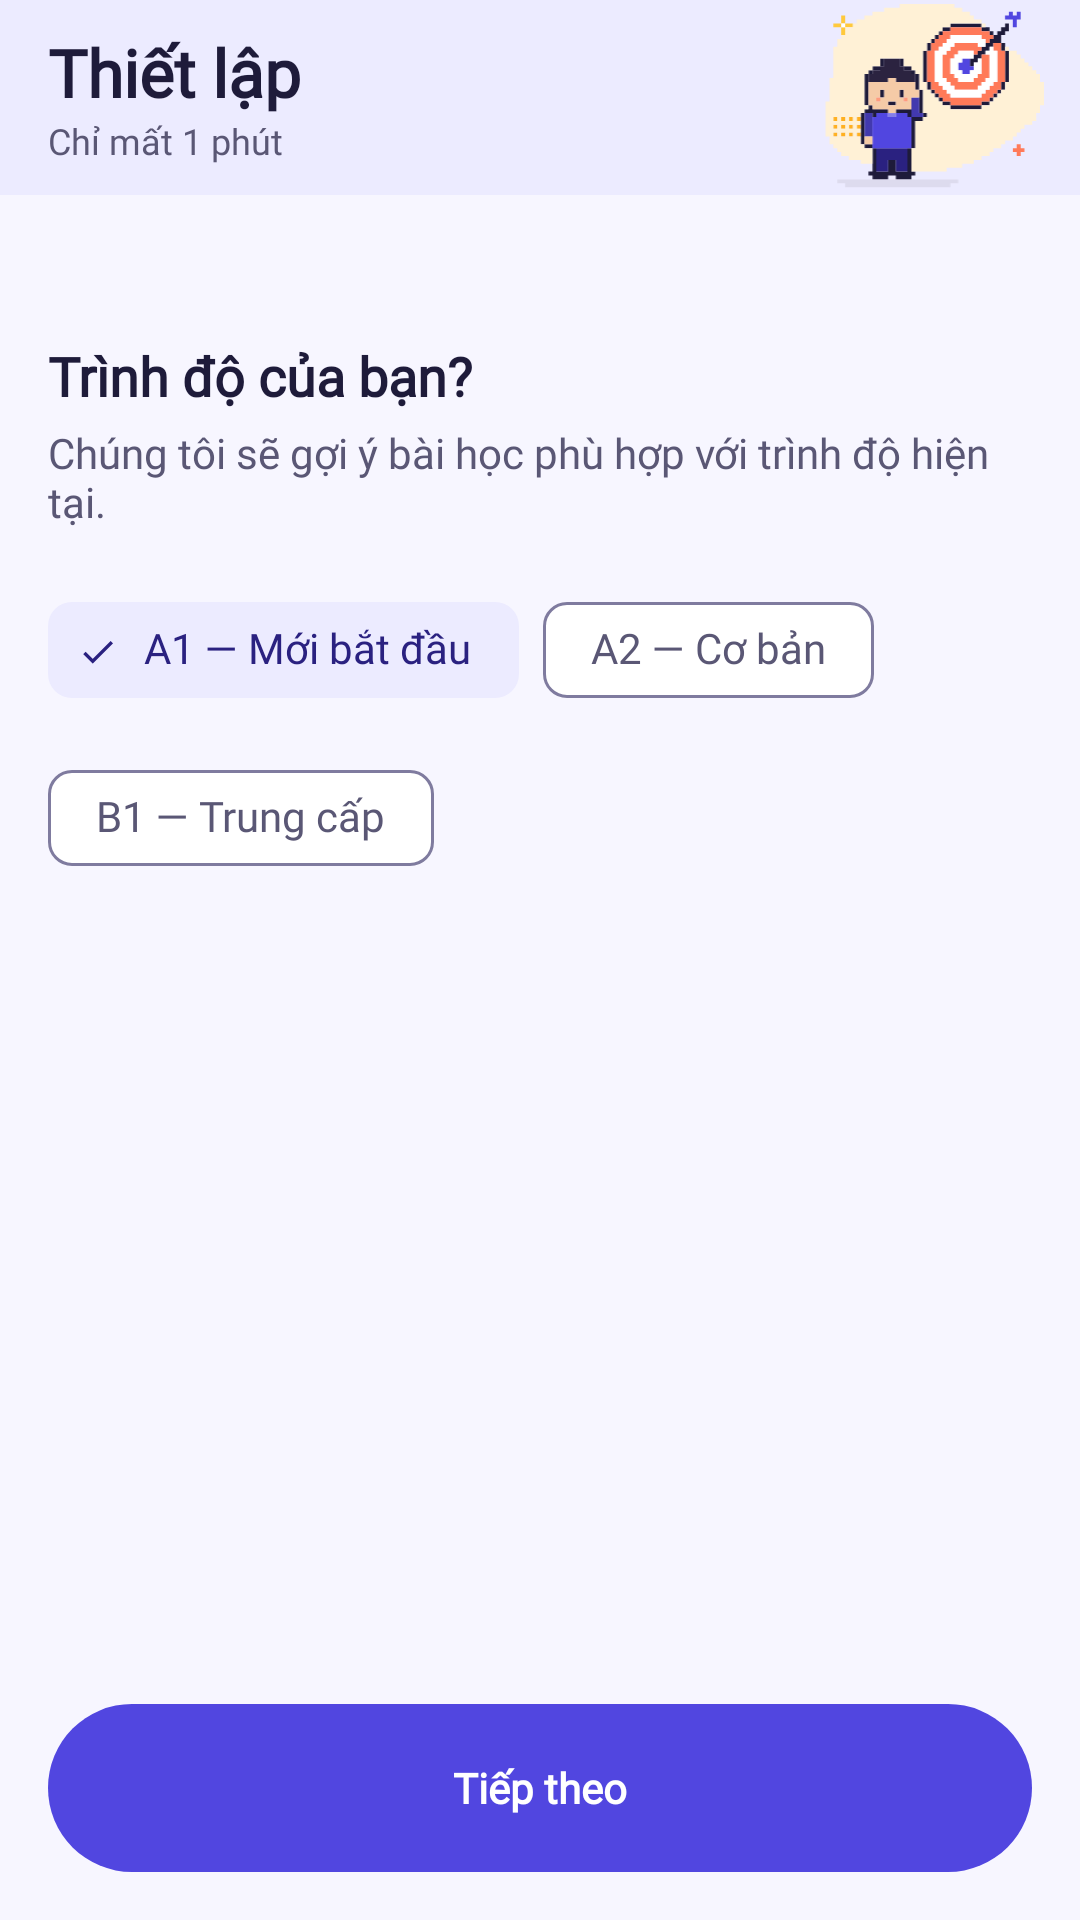

Reconstruct the res/layout file that produces this screen, plus the resources it refers to.
<!-- AndroidManifest.xml: application theme Theme.LearningE -->
<!-- res/layout/fragment_setup.xml -->
<?xml version="1.0" encoding="utf-8"?>
<LinearLayout xmlns:android="http://schemas.android.com/apk/res/android"
    xmlns:app="http://schemas.android.com/apk/res-auto"
    android:layout_width="match_parent"
    android:layout_height="match_parent"
    android:orientation="vertical">

    <LinearLayout
        android:id="@+id/header_setup"
        android:layout_width="match_parent"
        android:layout_height="wrap_content"
        android:background="@color/primary_container"
        android:gravity="center_vertical"
        android:orientation="horizontal">

        <com.google.android.material.appbar.MaterialToolbar
            android:id="@+id/toolbar_setup"
            android:layout_width="0dp"
            android:layout_height="wrap_content"
            android:layout_weight="1"
            app:subtitle="@string/setup_subtitle"
            app:title="@string/setup_title" />

        <ImageView
            android:layout_width="@dimen/header_art_width"
            android:layout_height="@dimen/header_art_height"
            android:layout_marginEnd="@dimen/space_3"
            android:importantForAccessibility="no"
            app:srcCompat="@drawable/ill_onboarding_goal" />
    </LinearLayout>

    
    <LinearLayout
        android:layout_width="match_parent"
        android:layout_height="wrap_content"
        android:gravity="center"
        android:orientation="horizontal"
        android:padding="@dimen/space_3">

        <View
            android:id="@+id/dot_1"
            android:layout_width="8dp"
            android:layout_height="8dp"
            android:layout_marginHorizontal="4dp"
            android:background="@drawable/bg_dot_active" />

        <View
            android:id="@+id/dot_2"
            android:layout_width="8dp"
            android:layout_height="8dp"
            android:layout_marginHorizontal="4dp"
            android:background="@drawable/bg_dot_inactive" />

        <View
            android:id="@+id/dot_3"
            android:layout_width="8dp"
            android:layout_height="8dp"
            android:layout_marginHorizontal="4dp"
            android:background="@drawable/bg_dot_inactive" />
    </LinearLayout>

    <androidx.core.widget.NestedScrollView
        android:layout_width="match_parent"
        android:layout_height="0dp"
        android:layout_weight="1">

        <LinearLayout
            android:layout_width="match_parent"
            android:layout_height="wrap_content"
            android:orientation="vertical"
            android:padding="@dimen/space_4">

            
            <LinearLayout
                android:id="@+id/step_level"
                android:layout_width="match_parent"
                android:layout_height="wrap_content"
                android:orientation="vertical">

                <TextView
                    android:layout_width="match_parent"
                    android:layout_height="wrap_content"
                    android:text="@string/setup_level_title"
                    android:textAppearance="@style/TextAppearance.LearningE.TitleM" />

                <TextView
                    android:layout_width="match_parent"
                    android:layout_height="wrap_content"
                    android:layout_marginTop="@dimen/space_1"
                    android:text="@string/setup_level_desc"
                    android:textAppearance="@style/TextAppearance.LearningE.BodyM"
                    android:textColor="@color/on_surface_variant" />

                <com.google.android.material.chip.ChipGroup
                    android:id="@+id/chip_group_level"
                    android:layout_width="match_parent"
                    android:layout_height="wrap_content"
                    android:layout_marginTop="@dimen/space_4"
                    app:selectionRequired="true"
                    app:singleSelection="true">

                    <com.google.android.material.chip.Chip
                        android:id="@+id/chip_a1"
                        style="@style/Widget.Material3.Chip.Filter"
                        android:layout_width="wrap_content"
                        android:layout_height="wrap_content"
                        android:text="@string/setup_level_a1"
                        android:checked="true" />

                    <com.google.android.material.chip.Chip
                        android:id="@+id/chip_a2"
                        style="@style/Widget.Material3.Chip.Filter"
                        android:layout_width="wrap_content"
                        android:layout_height="wrap_content"
                        android:text="@string/setup_level_a2" />

                    <com.google.android.material.chip.Chip
                        android:id="@+id/chip_b1"
                        style="@style/Widget.Material3.Chip.Filter"
                        android:layout_width="wrap_content"
                        android:layout_height="wrap_content"
                        android:text="@string/setup_level_b1" />
                </com.google.android.material.chip.ChipGroup>
            </LinearLayout>

            
            <LinearLayout
                android:id="@+id/step_goal"
                android:layout_width="match_parent"
                android:layout_height="wrap_content"
                android:orientation="vertical"
                android:visibility="gone">

                <TextView
                    android:layout_width="match_parent"
                    android:layout_height="wrap_content"
                    android:text="@string/setup_goal_title"
                    android:textAppearance="@style/TextAppearance.LearningE.TitleM" />

                <TextView
                    android:layout_width="match_parent"
                    android:layout_height="wrap_content"
                    android:layout_marginTop="@dimen/space_1"
                    android:text="@string/setup_goal_desc"
                    android:textAppearance="@style/TextAppearance.LearningE.BodyM"
                    android:textColor="@color/on_surface_variant" />

                <com.google.android.material.chip.ChipGroup
                    android:id="@+id/chip_group_goal"
                    android:layout_width="match_parent"
                    android:layout_height="wrap_content"
                    android:layout_marginTop="@dimen/space_4"
                    app:selectionRequired="true"
                    app:singleSelection="true">

                    <com.google.android.material.chip.Chip
                        android:id="@+id/chip_goal_5"
                        style="@style/Widget.Material3.Chip.Filter"
                        android:layout_width="wrap_content"
                        android:layout_height="wrap_content"
                        android:text="@string/setup_goal_5"
                        android:checked="true" />

                    <com.google.android.material.chip.Chip
                        android:id="@+id/chip_goal_10"
                        style="@style/Widget.Material3.Chip.Filter"
                        android:layout_width="wrap_content"
                        android:layout_height="wrap_content"
                        android:text="@string/setup_goal_10" />

                    <com.google.android.material.chip.Chip
                        android:id="@+id/chip_goal_20"
                        style="@style/Widget.Material3.Chip.Filter"
                        android:layout_width="wrap_content"
                        android:layout_height="wrap_content"
                        android:text="@string/setup_goal_20" />
                </com.google.android.material.chip.ChipGroup>
            </LinearLayout>

            
            <LinearLayout
                android:id="@+id/step_reminder"
                android:layout_width="match_parent"
                android:layout_height="wrap_content"
                android:orientation="vertical"
                android:visibility="gone">

                <TextView
                    android:layout_width="match_parent"
                    android:layout_height="wrap_content"
                    android:text="@string/setup_reminder_title"
                    android:textAppearance="@style/TextAppearance.LearningE.TitleM" />

                <TextView
                    android:layout_width="match_parent"
                    android:layout_height="wrap_content"
                    android:layout_marginTop="@dimen/space_1"
                    android:text="@string/setup_reminder_desc"
                    android:textAppearance="@style/TextAppearance.LearningE.BodyM"
                    android:textColor="@color/on_surface_variant" />

                <LinearLayout
                    android:layout_width="match_parent"
                    android:layout_height="wrap_content"
                    android:layout_marginTop="@dimen/space_4"
                    android:gravity="center_vertical"
                    android:orientation="horizontal">

                    <TextView
                        android:layout_width="0dp"
                        android:layout_height="wrap_content"
                        android:layout_weight="1"
                        android:text="@string/setup_reminder_enable"
                        android:textAppearance="@style/TextAppearance.LearningE.BodyL" />

                    <com.google.android.material.materialswitch.MaterialSwitch
                        android:id="@+id/switch_reminder"
                        android:layout_width="wrap_content"
                        android:layout_height="wrap_content" />
                </LinearLayout>

                <com.google.android.material.textfield.TextInputLayout
                    android:id="@+id/til_reminder_time"
                    style="@style/Widget.LearningE.TextField"
                    android:layout_width="match_parent"
                    android:layout_height="wrap_content"
                    android:layout_marginTop="@dimen/space_3"
                    android:hint="@string/setup_reminder_time"
                    android:visibility="gone">

                    <com.google.android.material.textfield.TextInputEditText
                        android:id="@+id/et_reminder_time"
                        android:layout_width="match_parent"
                        android:layout_height="wrap_content"
                        android:focusable="false"
                        android:inputType="none"
                        android:text="@string/setup_reminder_default_time" />
                </com.google.android.material.textfield.TextInputLayout>
            </LinearLayout>

        </LinearLayout>
    </androidx.core.widget.NestedScrollView>

    <com.google.android.material.button.MaterialButton
        android:id="@+id/btn_setup_next"
        style="@style/Widget.LearningE.Button.Large"
        android:layout_width="match_parent"
        android:layout_height="wrap_content"
        android:layout_margin="@dimen/space_4"
        android:text="@string/setup_next" />

</LinearLayout>
<!-- resources referenced by this layout -->
<resources>
  <color name="on_surface_variant">#5A5775</color>
  <color name="primary_container">#ECEBFF</color>
  <dimen name="header_art_height">65dp</dimen>
  <dimen name="header_art_width">78dp</dimen>
  <dimen name="space_1">4dp</dimen>
  <dimen name="space_3">12dp</dimen>
  <dimen name="space_4">16dp</dimen>
  <string name="setup_goal_10">10 từ / ngày</string>
  <string name="setup_goal_20">20 từ / ngày</string>
  <string name="setup_goal_5">5 từ / ngày</string>
  <string name="setup_goal_desc">Học đều đặn mỗi ngày hiệu quả hơn học dồn một lúc.</string>
  <string name="setup_goal_title">Mục tiêu hàng ngày?</string>
  <string name="setup_level_a1">A1 — Mới bắt đầu</string>
  <string name="setup_level_a2">A2 — Cơ bản</string>
  <string name="setup_level_b1">B1 — Trung cấp</string>
  <string name="setup_level_desc">Chúng tôi sẽ gợi ý bài học phù hợp với trình độ hiện tại.</string>
  <string name="setup_level_title">Trình độ của bạn?</string>
  <string name="setup_next">Tiếp theo</string>
  <string name="setup_reminder_default_time">08:00</string>
  <string name="setup_reminder_desc">Nhận thông báo nhắc bạn học đúng giờ.</string>
  <string name="setup_reminder_enable">Bật nhắc học hàng ngày</string>
  <string name="setup_reminder_time">Giờ nhắc</string>
  <string name="setup_reminder_title">Nhắc học</string>
  <string name="setup_subtitle">Chỉ mất 1 phút</string>
  <string name="setup_title">Thiết lập</string>
  <style name="Widget.LearningE.Button.Large">
          <item name="android:minHeight">@dimen/button_height_l</item>
      </style>
  <style name="Widget.LearningE.TextField" parent="Widget.Material3.TextInputLayout.OutlinedBox">
          <item name="shapeAppearance">@style/ShapeAppearance.LearningE.Medium</item>
          <item name="boxBackgroundColor">@color/surface</item>
          <item name="errorIconDrawable">@drawable/ic_info</item>
      </style>
  <color name="on_surface">#1E1B3A</color>
  <dimen name="button_height_l">56dp</dimen>
  <style name="ShapeAppearance.LearningE.Medium" parent="ShapeAppearance.Material3.MediumComponent">
          <item name="cornerSize">@dimen/radius_m</item>
      </style>
  <color name="surface">#FFFFFF</color>
  <color name="primary">#5146E0</color>
  <color name="on_primary">#FFFFFF</color>
  <color name="on_primary_container">#2A2180</color>
  <color name="accent">#FF7A59</color>
  <color name="on_accent">#1E1B3A</color>
  <color name="sun">#FFC93C</color>
  <color name="on_sun">#1E1B3A</color>
  <color name="background">#F7F6FF</color>
  <color name="surface_variant">#F0EFFA</color>
  <color name="outline_strong">#7F7B9F</color>
  <color name="outline">#DDDBEE</color>
  <color name="error">#C62828</color>
  <color name="error_container">#FDE8E8</color>
  <style name="Widget.LearningE.Toolbar" parent="Widget.Material3.Toolbar">
          <item name="android:background">@android:color/transparent</item>
          <item name="titleTextAppearance">@style/TextAppearance.LearningE.TitleL</item>
          <item name="subtitleTextAppearance">@style/TextAppearance.LearningE.Caption</item>
      </style>
  <dimen name="radius_m">12dp</dimen>
  <dimen name="button_height_m">48dp</dimen>
  <style name="ShapeAppearance.LearningE.Full" parent="ShapeAppearance.Material3.SmallComponent">
          <item name="cornerSize">50%</item>
      </style>
  <dimen name="elevation_2">3dp</dimen>
  <color name="outline_card">#BDB8D8</color>
  <dimen name="stroke_card">1dp</dimen>
  <style name="ShapeAppearance.LearningE.Large" parent="ShapeAppearance.Material3.LargeComponent">
          <item name="cornerSize">@dimen/radius_l</item>
      </style>
  <dimen name="progress_thickness">8dp</dimen>
  <dimen name="radius_l">16dp</dimen>
</resources>
